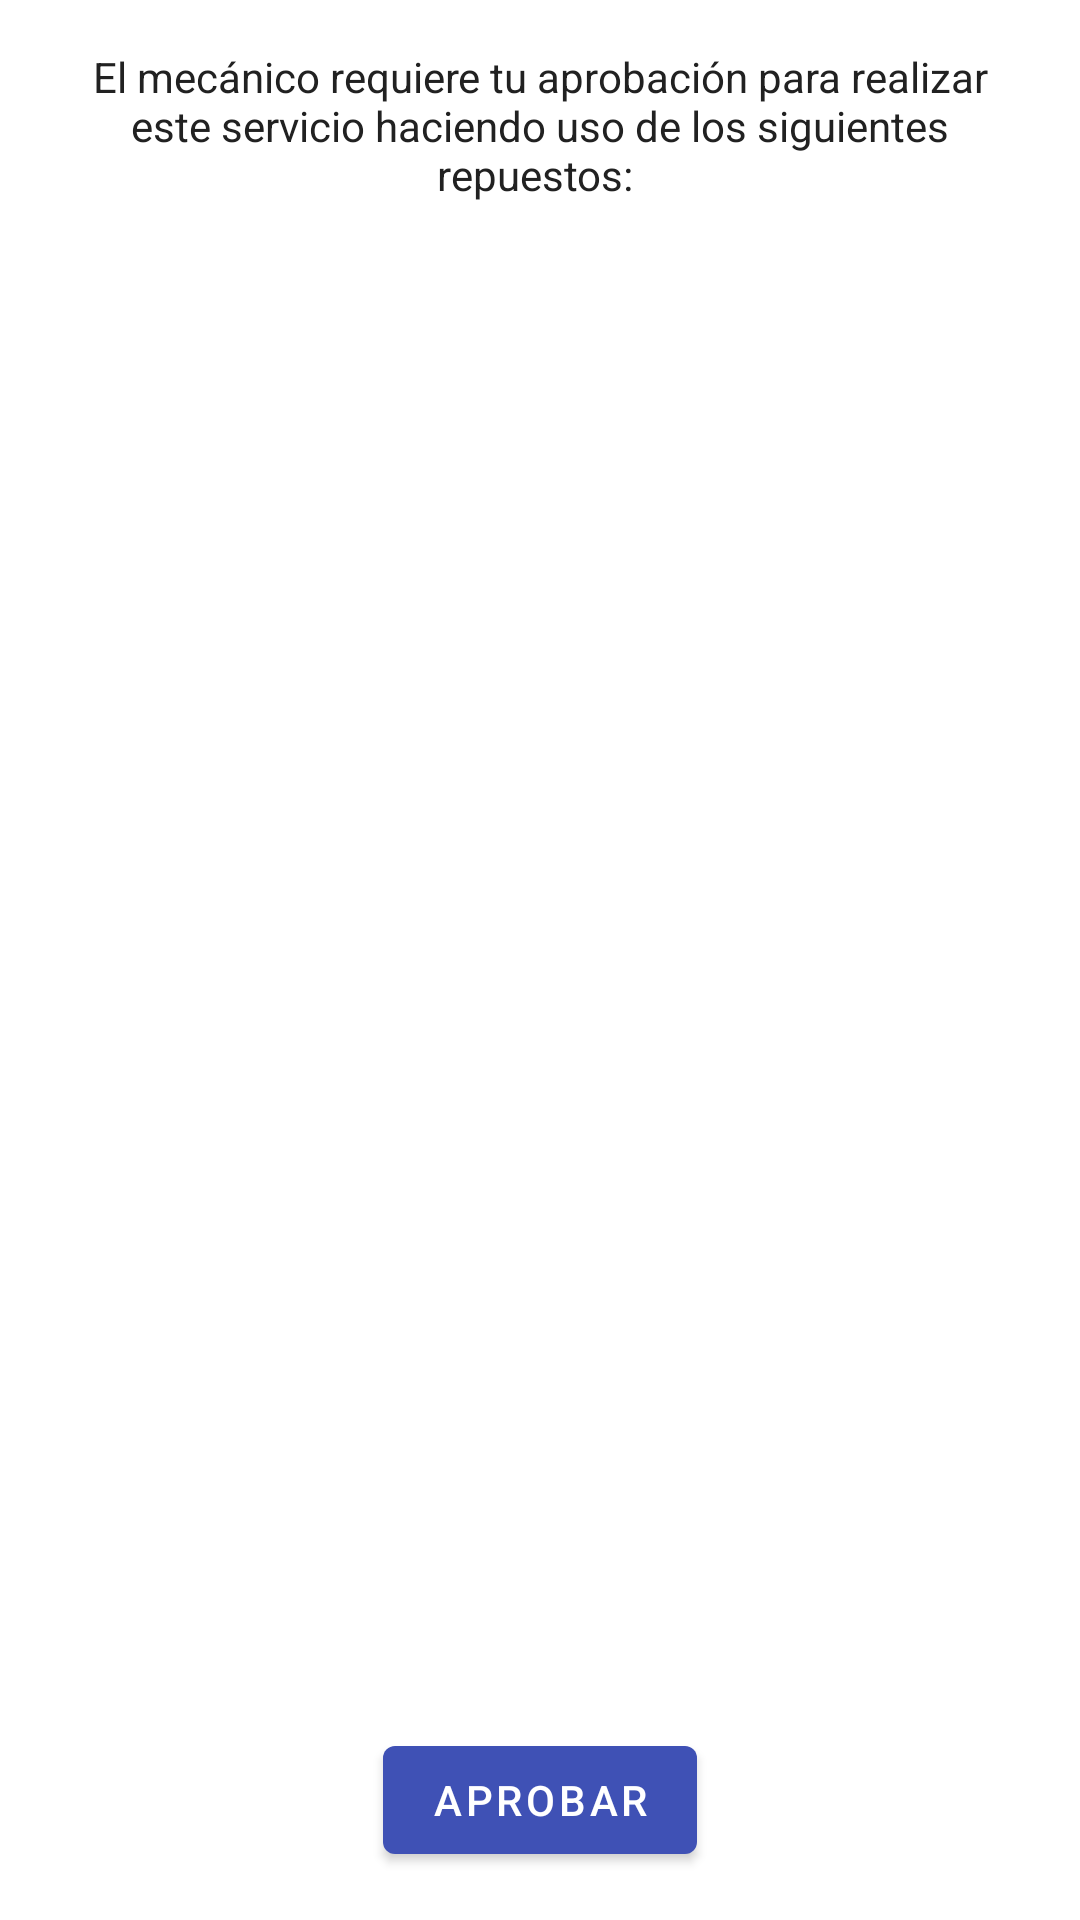

Produce the Android XML layout that renders to this screen, including the resource entries it uses.
<!-- AndroidManifest.xml: application theme AppTheme -->
<!-- res/layout/layout_service_spare_parts.xml -->
<?xml version="1.0" encoding="utf-8"?>
<androidx.constraintlayout.widget.ConstraintLayout
    xmlns:android="http://schemas.android.com/apk/res/android"
    android:layout_width="match_parent"
    android:layout_height="match_parent"
    xmlns:app="http://schemas.android.com/apk/res-auto">

    <androidx.constraintlayout.widget.ConstraintLayout
        android:id="@+id/allowServiceLayout"
        android:layout_width="0dp"
        android:layout_height="0dp"
        app:layout_constraintTop_toTopOf="parent"
        app:layout_constraintStart_toStartOf="parent"
        app:layout_constraintEnd_toEndOf="parent"
        app:layout_constraintBottom_toBottomOf="parent">

        <TextView
            android:id="@+id/textView"
            android:layout_width="0dp"
            android:layout_height="wrap_content"
            app:layout_constraintTop_toTopOf="parent"
            app:layout_constraintStart_toStartOf="parent"
            app:layout_constraintEnd_toEndOf="parent"
            android:text="El mecánico requiere tu aprobación para realizar este servicio haciendo uso de los siguientes repuestos: "
            android:textAlignment="center"
            android:textColor="@color/colorPrimaryText"
            android:layout_marginTop="16dp"
            android:layout_marginStart="16dp"
            android:layout_marginEnd="16dp"/>

        <androidx.recyclerview.widget.RecyclerView
            android:id="@+id/serviceSparePartsRv"
            android:layout_width="0dp"
            android:layout_height="0dp"
            app:layout_constraintTop_toBottomOf="@id/textView"
            app:layout_constraintStart_toStartOf="parent"
            app:layout_constraintEnd_toEndOf="parent"
            app:layout_constraintBottom_toBottomOf="parent"
            android:paddingBottom="16dp"
            android:clipToPadding="false"/>

        <com.google.android.material.button.MaterialButton
            android:id="@+id/serviceSparePartsBtn"
            android:layout_width="wrap_content"
            android:layout_height="wrap_content"
            android:text="aprobar"
            app:layout_constraintBottom_toBottomOf="parent"
            app:layout_constraintStart_toStartOf="parent"
            app:layout_constraintEnd_toEndOf="parent"
            android:layout_marginBottom="16dp"/>

    </androidx.constraintlayout.widget.ConstraintLayout>

</androidx.constraintlayout.widget.ConstraintLayout>
<!-- resources referenced by this layout -->
<resources>
  <color name="colorPrimaryText">#212121</color>
  <style name="AppTheme" parent="Theme.MaterialComponents.Light.NoActionBar">
          
          <item name="colorPrimary">@color/colorPrimary</item>
          <item name="colorPrimaryDark">@color/colorPrimaryDark</item>
          <item name="colorAccent">@color/colorAccent</item>
          <item name="android:statusBarColor">@android:color/white</item>
          <item name="android:windowLightStatusBar">true</item>
      </style>
  <color name="colorPrimary">#3F51B5</color>
  <color name="colorPrimaryDark">#303F9F</color>
  <color name="colorAccent">#9E9E9E</color>
</resources>
